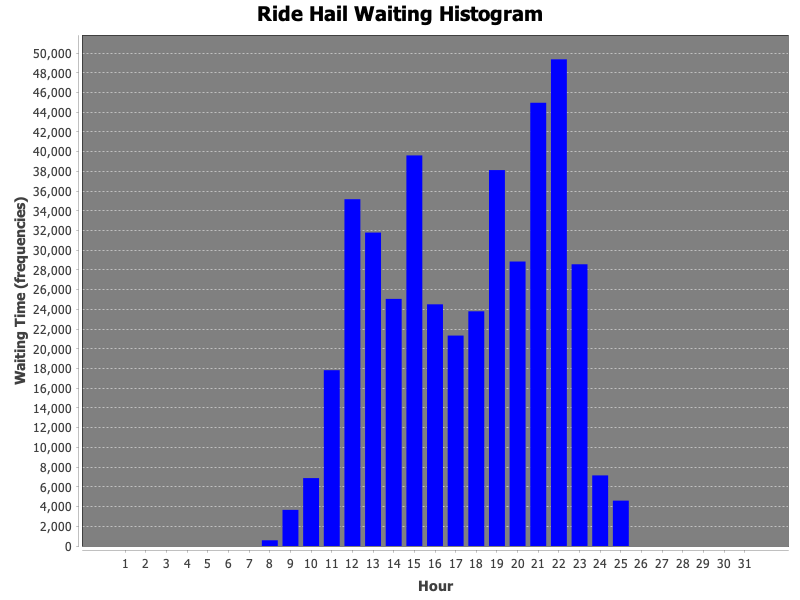

Values plotted in this chart, from the file beside it:
WaitingTime(sec), Hour
0, 1
0, 2
0, 3
0, 4
0, 5
0, 6
0, 7
579.0, 8
3664, 9
6888, 10
17832, 11
35176, 12
31793, 13
25066, 14
39618, 15
24515, 16
21345, 17
23807, 18
38131, 19
28855, 20
44959, 21
49364, 22
28577, 23
7162, 24
4602, 25
0, 26
0, 27
0, 28
0, 29
0, 30
0, 31
